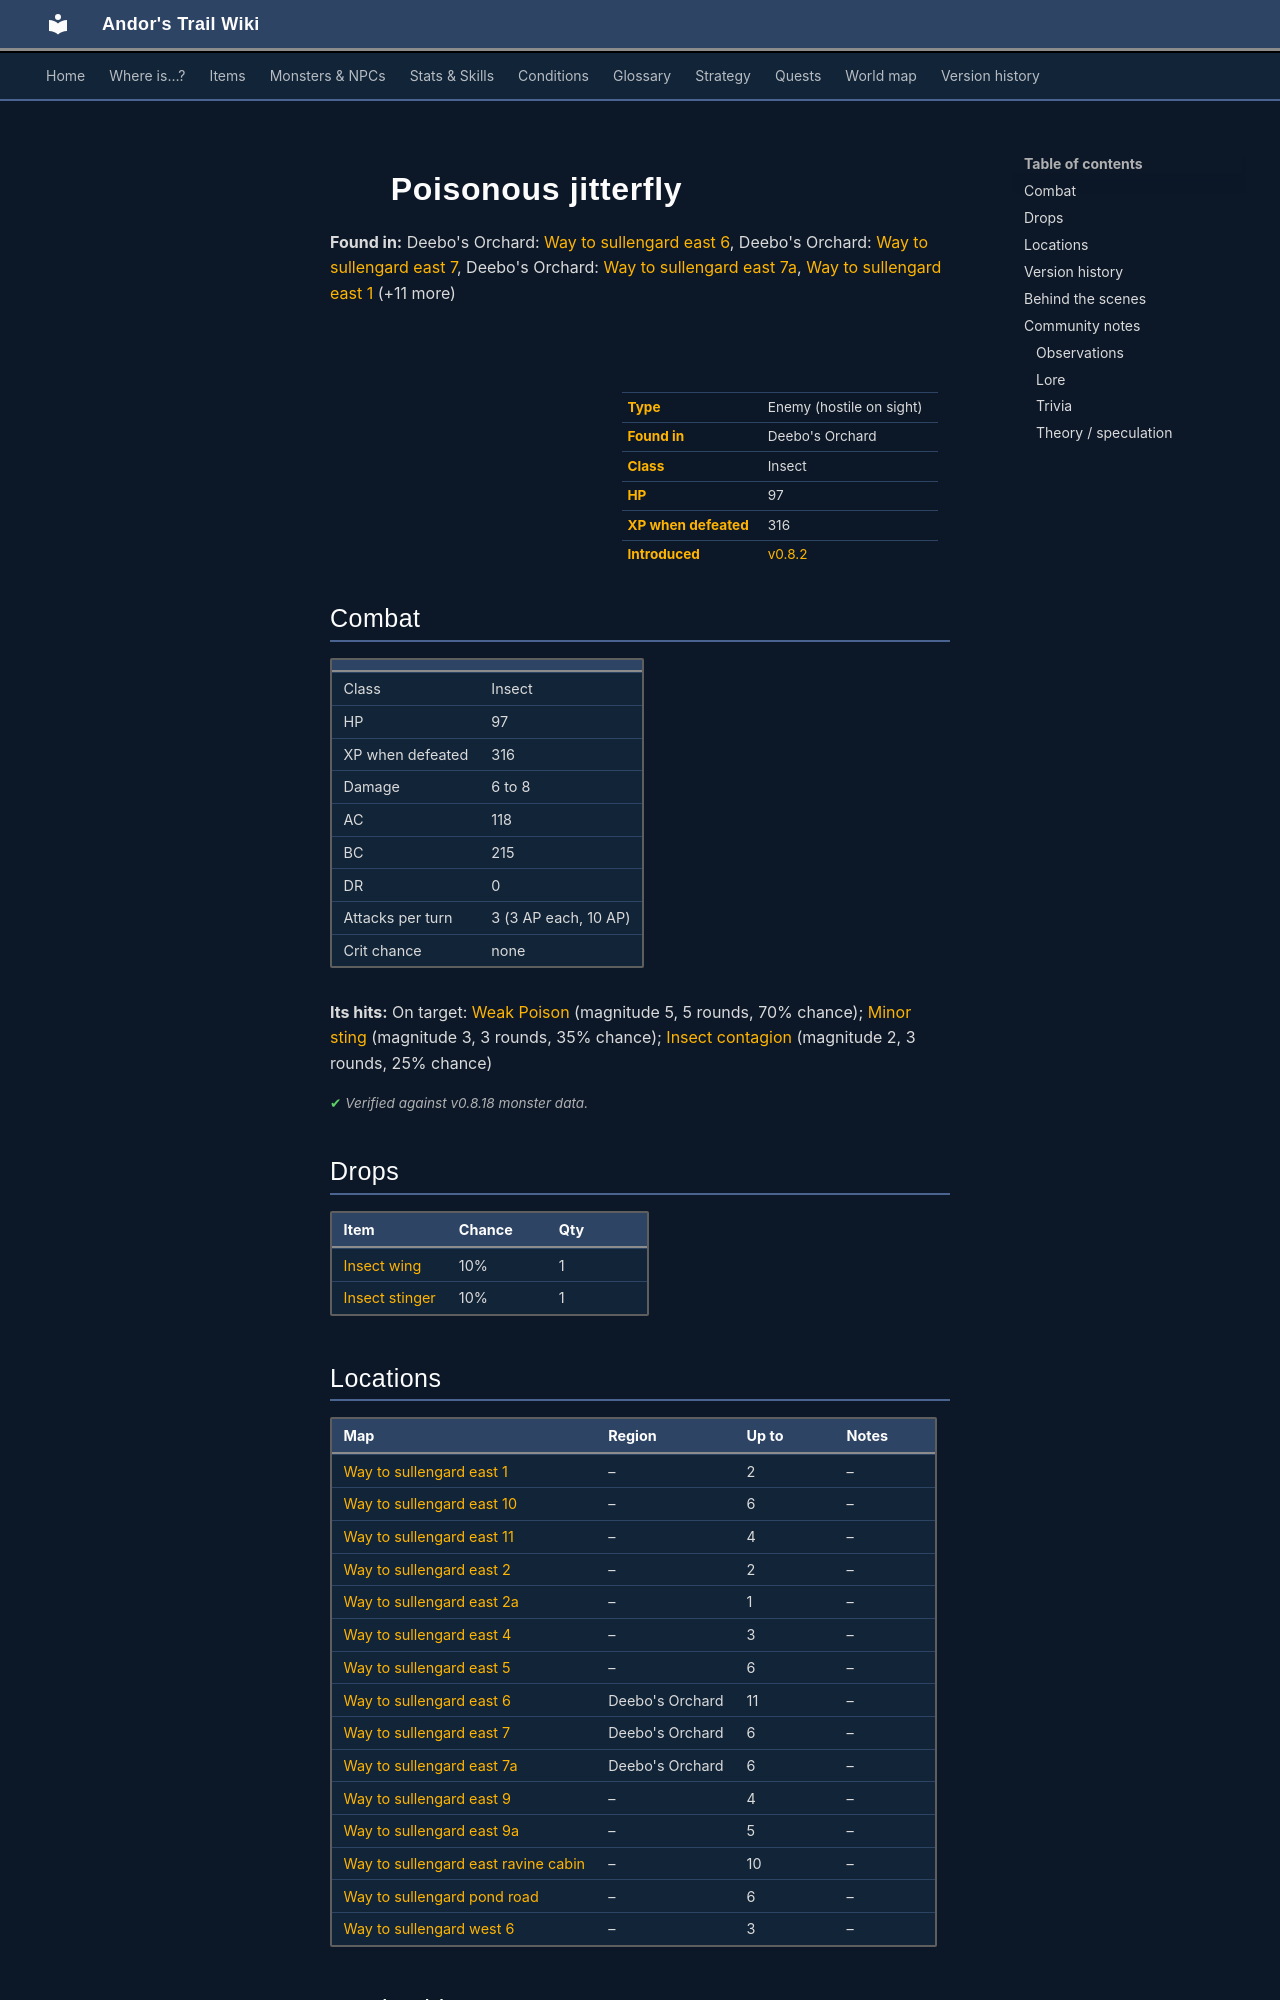

repository: asdfghjkl628/Andor-s-Trail-Wikiiii · page: monsters/poisonous_jitterfly/index.html · generator: mkdocs

---
description: "Poisonous jitterfly is an enemy in Andor's Trail (insect) with 97 HP, worth 316 XP, found in Deebo's Orchard. Drops: Insect wing, Insect stinger."
---

# ![](../assets/icons/monsters/monsters_rltiles2_65.png){ .sprite } Poisonous jitterfly

**Found in:** Deebo's Orchard: [Way to sullengard east 6](../maps/way_to_sullengard_east6.md), Deebo's Orchard: [Way to sullengard east 7](../maps/way_to_sullengard_east7.md), Deebo's Orchard: [Way to sullengard east 7a](../maps/way_to_sullengard_east7a.md), [Way to sullengard east 1](../maps/way_to_sullengard_east1.md) (+11 more)

<div class="infobox" markdown>

<p class="ib-img"><img class="sprite" src="../../assets/icons/monsters/monsters_rltiles2_65.png" alt=""></p>

| | |
|---|---|
| **Type** | Enemy (hostile on sight) |
| **Found in** | Deebo's Orchard |
| **Class** | Insect |
| **HP** | 97 |
| **XP when defeated** | 316 |
| **Introduced** | [v0.8.2](../versions/0.8.2.md) |

</div>

## Combat

| | |
|---|---|
| Class | Insect |
| HP | 97 |
| XP when defeated | 316 |
| Damage | 6 to 8 |
| AC | 118 |
| BC | 215 |
| DR | 0 |
| Attacks per turn | 3 (3 AP each, 10 AP) |
| Crit chance | none |

**Its hits:** On target: [Weak Poison](../conditions/poison_weak.md) (magnitude 5, 5 rounds, 70% chance); [Minor sting](../conditions/sting_minor.md) (magnitude 3, 3 rounds, 35% chance); [Insect contagion](../conditions/contagion.md) (magnitude 2, 3 rounds, 25% chance)


<p class="verified">Verified against v0.8.18 monster data.</p>

## Drops

| Item | Chance | Qty |
|---|---|---|
| [Insect wing](../items/insectwing.md) | 10% | 1 |
| [Insect stinger](../items/insect_stinger.md) | 10% | 1 |

## Locations

| Map | Region | Up to | Notes |
|---|---|---|---|
| [Way to sullengard east 1](../maps/way_to_sullengard_east1.md) | – | 2 | – |
| [Way to sullengard east 10](../maps/way_to_sullengard_east10.md) | – | 6 | – |
| [Way to sullengard east 11](../maps/way_to_sullengard_east11.md) | – | 4 | – |
| [Way to sullengard east 2](../maps/way_to_sullengard_east2.md) | – | 2 | – |
| [Way to sullengard east 2a](../maps/way_to_sullengard_east2a.md) | – | 1 | – |
| [Way to sullengard east 4](../maps/way_to_sullengard_east4.md) | – | 3 | – |
| [Way to sullengard east 5](../maps/way_to_sullengard_east5.md) | – | 6 | – |
| [Way to sullengard east 6](../maps/way_to_sullengard_east6.md) | Deebo's Orchard | 11 | – |
| [Way to sullengard east 7](../maps/way_to_sullengard_east7.md) | Deebo's Orchard | 6 | – |
| [Way to sullengard east 7a](../maps/way_to_sullengard_east7a.md) | Deebo's Orchard | 6 | – |
| [Way to sullengard east 9](../maps/way_to_sullengard_east9.md) | – | 4 | – |
| [Way to sullengard east 9a](../maps/way_to_sullengard_east9a.md) | – | 5 | – |
| [Way to sullengard east ravine cabin](../maps/way_to_sullengard_east_ravine_cabin.md) | – | 10 | – |
| [Way to sullengard pond road](../maps/way_to_sullengard_pond_road.md) | – | 6 | – |
| [Way to sullengard west 6](../maps/way_to_sullengard_west_6.md) | – | 3 | – |


## Version history

| Version | Change |
|---|---|
| [v0.8.2](../versions/0.8.2.md) | Added |

<p class="verified">Verified against v0.8.18 and every earlier release back to v0.7.0 (game data compared release by release).</p>
